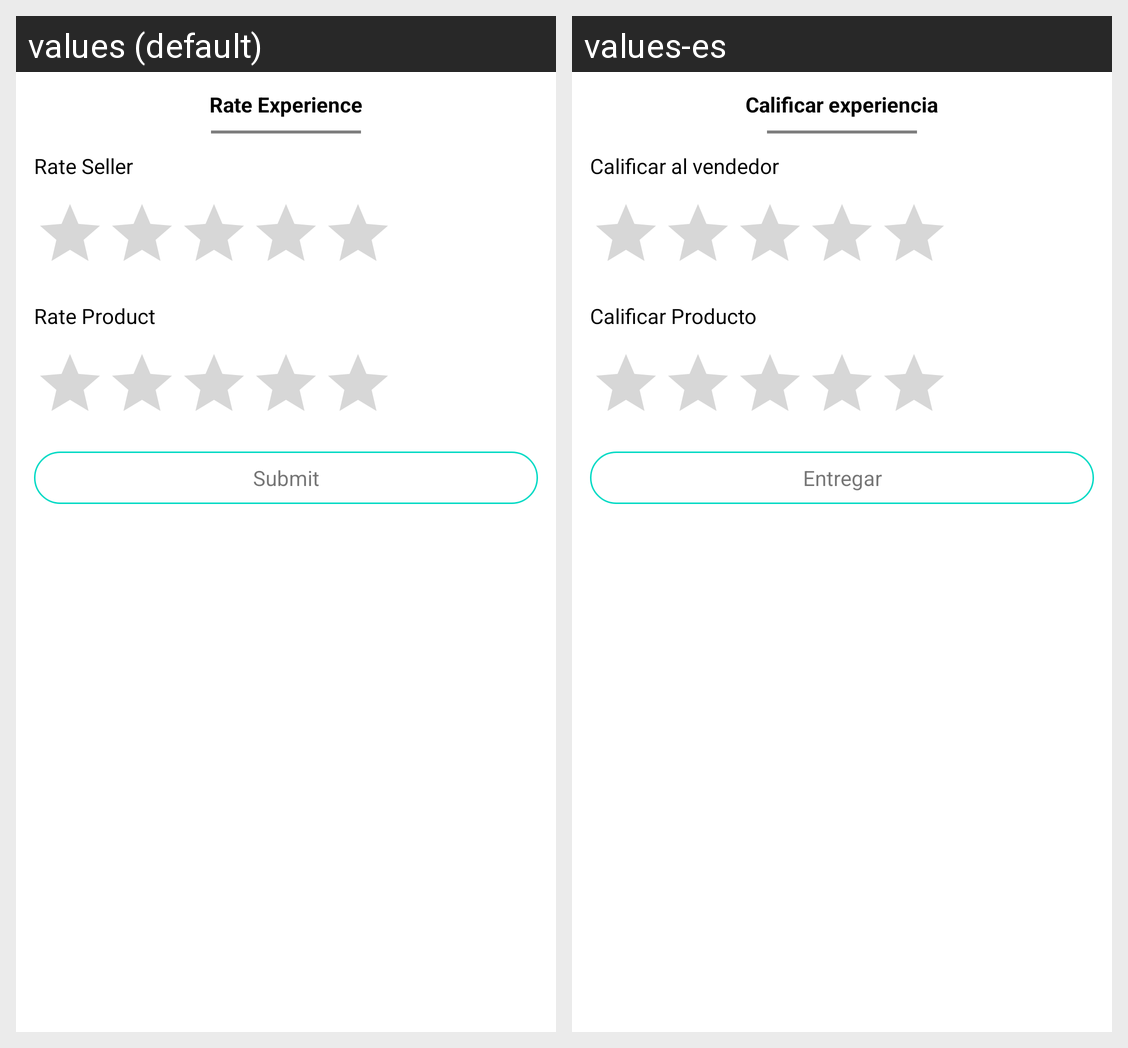

The same Android screen rendered under two of its app's locales, left to right. List the strings drawn on it with the default value and each locale's translation.
Android screen res/layout/bottom_sheet_dialog_rate_seller_product.xml rendered under 2 locales, left to right: values (default), values-es. Device: Nexus 5 (rendered at 1080×1920; each locale shown at half size, 540×960, under a caption strip naming it); theme Theme.ClassifiedApp.
Strings drawn on this screen, with the default value and each locale's value (text and hints the layout hard-codes, and strings that could not be matched under every locale, appear in the picture but are not listed):

rate_experience
  values: Rate Experience
  values-es: Calificar experiencia

rate_seller
  values: Rate Seller
  values-es: Calificar al vendedor

rate_product
  values: Rate Product
  values-es: Calificar Producto

submit
  values: Submit
  values-es: Entregar
